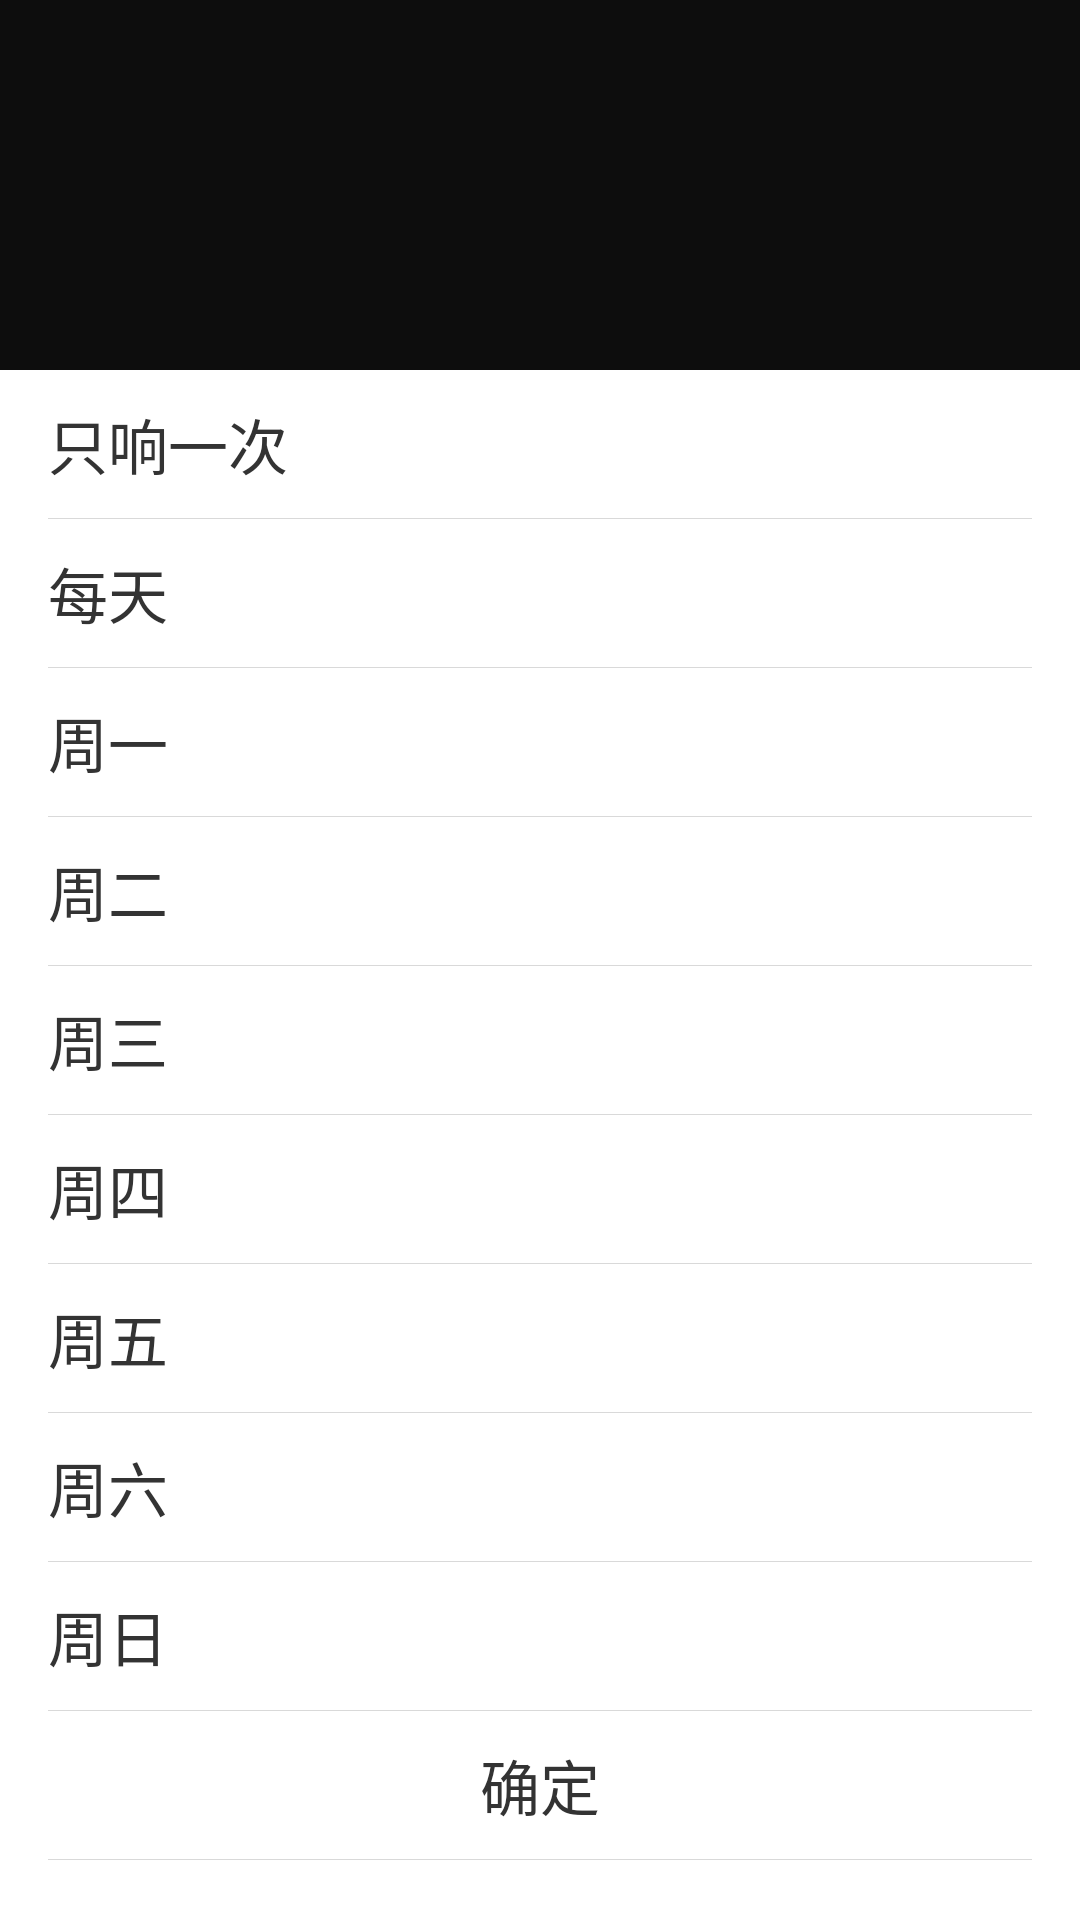

Layout XML and referenced resources for this Android screen:
<!-- AndroidManifest.xml: application theme Theme.AppCompat.NoActionBar -->
<!-- res/layout/selectremindway_pop_window.xml -->
<?xml version="1.0" encoding="utf-8"?>
<RelativeLayout xmlns:android="http://schemas.android.com/apk/res/android"
    android:layout_width="match_parent"
    android:layout_height="match_parent"
    android:background="@color/half_transparent_black"
    android:orientation="vertical">

    <LinearLayout
        android:layout_width="fill_parent"
        android:layout_height="wrap_content"
        android:layout_alignParentBottom="true"
        android:layout_marginBottom="0dp"
        android:background="@color/white"
        android:orientation="vertical"
        android:paddingLeft="16dp"
        android:paddingRight="16dp">

        <TextView
            android:id="@+id/tv_drugcycle_once"
            android:layout_width="match_parent"
            android:layout_height="wrap_content"
            android:layout_marginBottom="10dp"
            android:layout_marginTop="10dp"
            android:drawableRight="@null"
            android:text="只响一次"
            android:textColor="@color/black_33"
            android:textSize="20sp"/>

        <TextView style="@style/horizontal_line_style"/>

        <TextView
            android:id="@+id/tv_drugcycle_0"
            android:layout_width="match_parent"
            android:layout_height="wrap_content"
            android:layout_marginBottom="10dp"
            android:layout_marginTop="10dp"
            android:drawableRight="@null"
            android:text="每天"
            android:textColor="@color/black_33"
            android:textSize="20sp"/>

        <TextView style="@style/horizontal_line_style"/>

        <TextView
            android:id="@+id/tv_drugcycle_1"
            android:layout_width="match_parent"
            android:layout_height="wrap_content"
            android:layout_marginBottom="10dp"
            android:layout_marginTop="10dp"
            android:drawableRight="@null"
            android:text="@string/mon"
            android:textColor="@color/black_33"
            android:textSize="20sp"/>

        <TextView style="@style/horizontal_line_style"/>

        <TextView
            android:id="@+id/tv_drugcycle_2"
            android:layout_width="match_parent"
            android:layout_height="wrap_content"
            android:layout_marginBottom="10dp"
            android:layout_marginTop="10dp"
            android:drawableRight="@null"
            android:text="@string/tue"
            android:textColor="@color/black_33"
            android:textSize="20sp"/>

        <TextView style="@style/horizontal_line_style"/>

        <TextView
            android:id="@+id/tv_drugcycle_3"
            android:layout_width="match_parent"
            android:layout_height="wrap_content"
            android:layout_marginBottom="10dp"
            android:layout_marginTop="10dp"
            android:drawableRight="@null"
            android:text="@string/wed"
            android:textColor="@color/black_33"
            android:textSize="20sp"/>

        <TextView style="@style/horizontal_line_style"/>

        <TextView
            android:id="@+id/tv_drugcycle_4"
            android:layout_width="match_parent"
            android:layout_height="wrap_content"
            android:layout_marginBottom="10dp"
            android:layout_marginTop="10dp"
            android:drawableRight="@null"
            android:text="@string/thu"
            android:textColor="@color/black_33"
            android:textSize="20sp"/>

        <TextView style="@style/horizontal_line_style"/>

        <TextView
            android:id="@+id/tv_drugcycle_5"
            android:layout_width="match_parent"
            android:layout_height="wrap_content"
            android:layout_marginBottom="10dp"
            android:layout_marginTop="10dp"
            android:drawableRight="@null"
            android:text="@string/fri"
            android:textColor="@color/black_33"
            android:textSize="20sp"/>

        <TextView style="@style/horizontal_line_style"/>

        <TextView
            android:id="@+id/tv_drugcycle_6"
            android:layout_width="match_parent"
            android:layout_height="wrap_content"
            android:layout_marginBottom="10dp"
            android:layout_marginTop="10dp"
            android:drawableRight="@null"
            android:text="@string/sat"
            android:textColor="@color/black_33"
            android:textSize="20sp"/>

        <TextView style="@style/horizontal_line_style"/>

        <TextView
            android:id="@+id/tv_drugcycle_7"
            android:layout_width="match_parent"
            android:layout_height="wrap_content"
            android:layout_marginBottom="10dp"
            android:layout_marginTop="10dp"
            android:drawableRight="@null"
            android:text="@string/sun"
            android:textColor="@color/black_33"
            android:textSize="20sp"/>

        <TextView style="@style/horizontal_line_style"/>

        <TextView
            android:id="@+id/tv_drugcycle_sure"
            android:layout_width="match_parent"
            android:layout_height="wrap_content"
            android:layout_marginBottom="10dp"
            android:layout_marginTop="10dp"
            android:drawableRight="@null"
            android:gravity="center"
            android:text="@string/cycle_sure"
            android:textColor="@color/black_33"
            android:textSize="20sp"/>

        <TextView
            style="@style/horizontal_line_style"
            android:layout_marginBottom="20dp"/>
    </LinearLayout>

</RelativeLayout>
<!-- resources referenced by this layout -->
<resources>
  <color name="black_33">#333333</color>
  <color name="half_transparent_black">#BB000000</color>
  <color name="white">#ffffff</color>
  <string name="cycle_sure">确定</string>
  <string name="fri">周五</string>
  <string name="mon">周一</string>
  <string name="sat">周六</string>
  <string name="sun">周日</string>
  <string name="thu">周四</string>
  <string name="tue">周二</string>
  <string name="wed">周三</string>
  <style name="horizontal_line_style">
          <item name="android:background">@color/line_and_outline_grey</item>
          <item name="android:layout_width">match_parent</item>
          <item name="android:layout_height">0.4dp</item>
      </style>
  <color name="line_and_outline_grey">#d9d9d9</color>
</resources>
